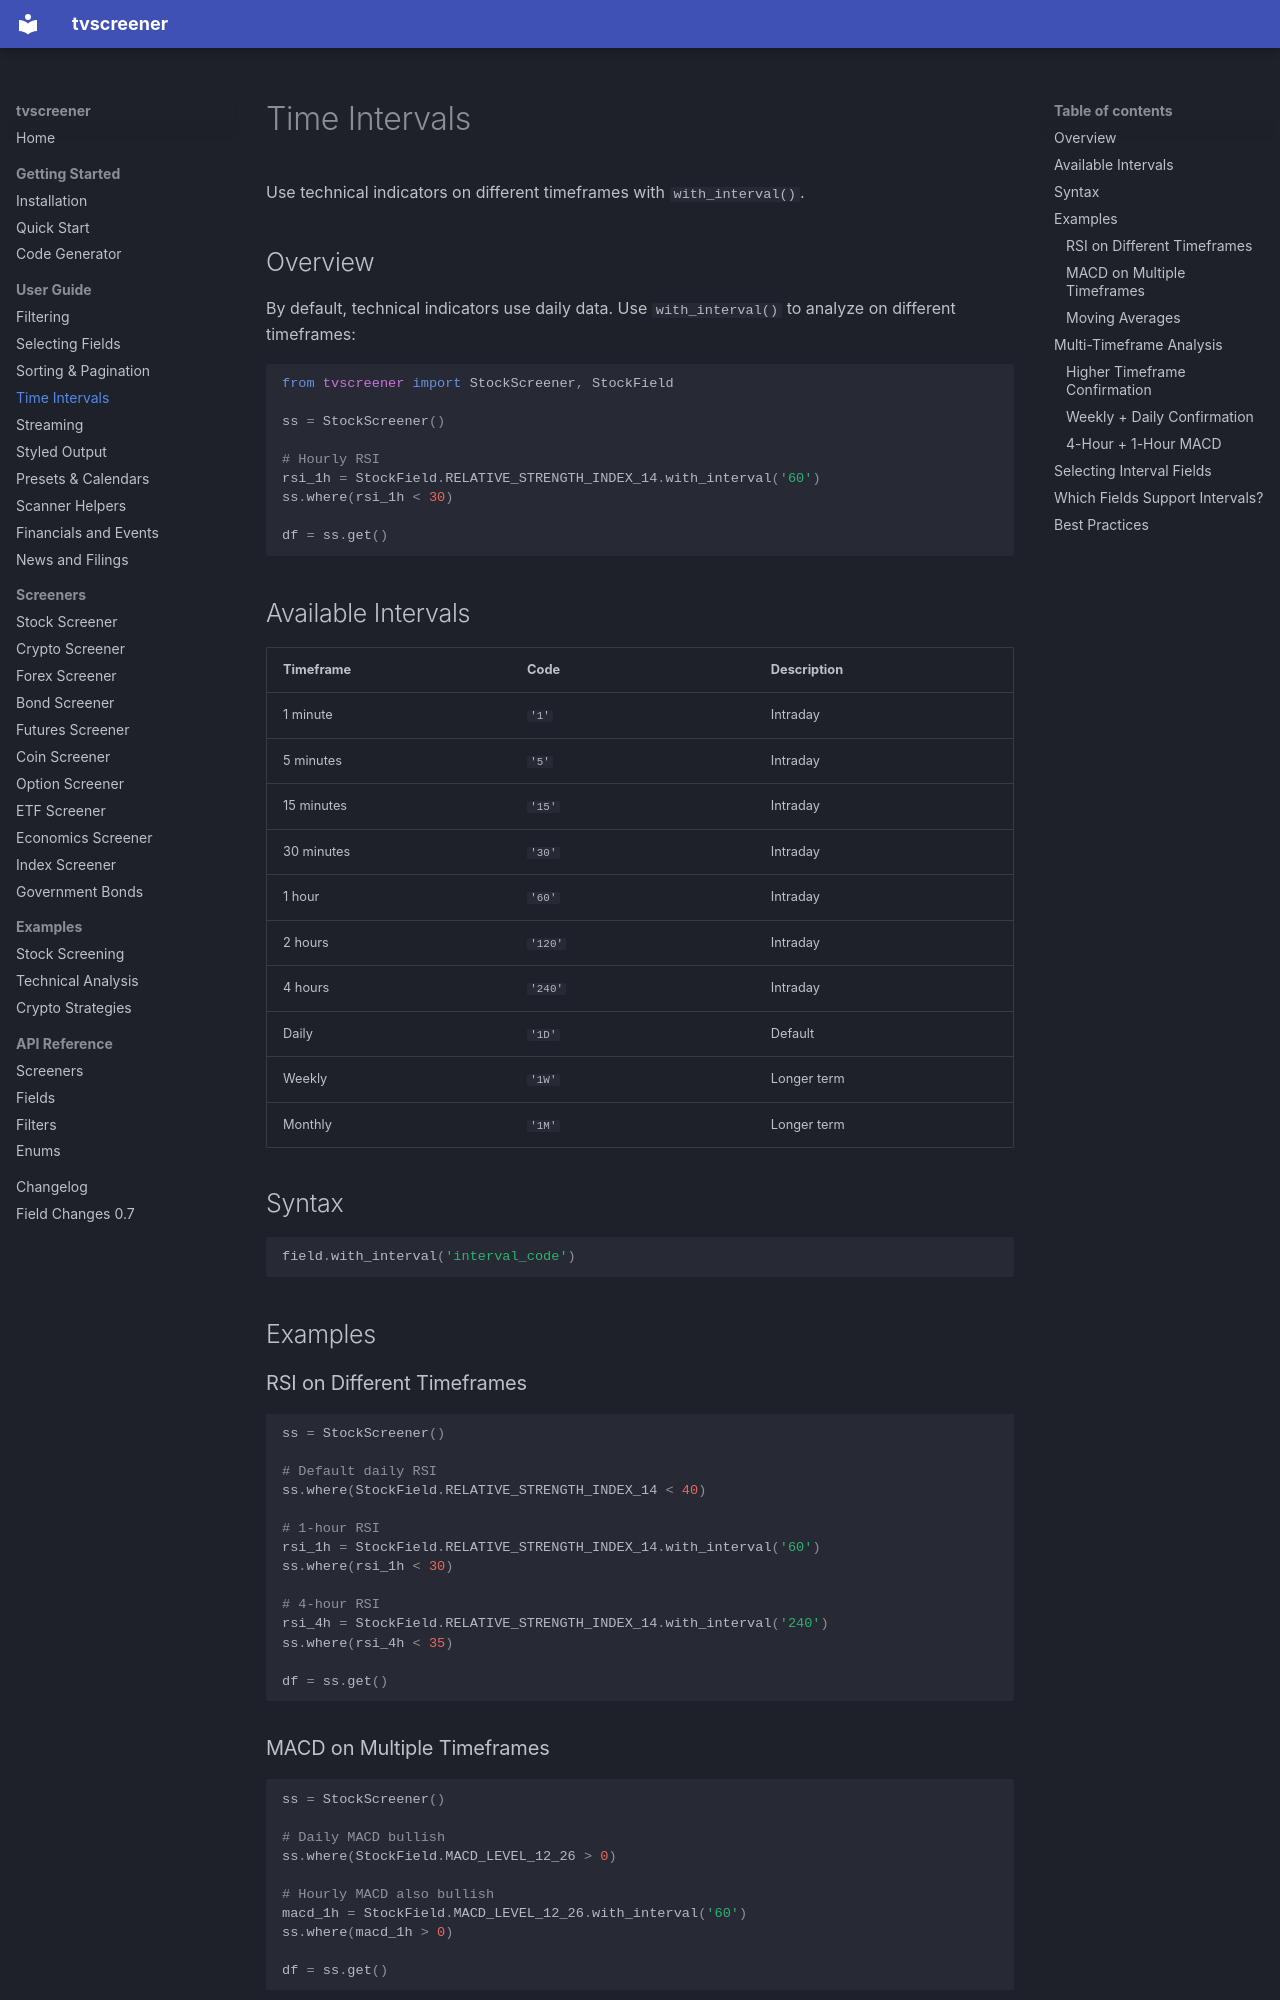

repository: deepentropy/tvscreener · page: guide/time-intervals/index.html · generator: mkdocs

# Time Intervals

Use technical indicators on different timeframes with `with_interval()`.

## Overview

By default, technical indicators use daily data. Use `with_interval()` to analyze on different timeframes:

```python
from tvscreener import StockScreener, StockField

ss = StockScreener()

# Hourly RSI
rsi_1h = StockField.RELATIVE_STRENGTH_INDEX_14.with_interval('60')
ss.where(rsi_1h < 30)

df = ss.get()
```

## Available Intervals

| Timeframe | Code | Description |
|-----------|------|-------------|
| 1 minute | `'1'` | Intraday |
| 5 minutes | `'5'` | Intraday |
| 15 minutes | `'15'` | Intraday |
| 30 minutes | `'30'` | Intraday |
| 1 hour | `'60'` | Intraday |
| 2 hours | `'120'` | Intraday |
| 4 hours | `'240'` | Intraday |
| Daily | `'1D'` | Default |
| Weekly | `'1W'` | Longer term |
| Monthly | `'1M'` | Longer term |

## Syntax

```python
field.with_interval('interval_code')
```

## Examples

### RSI on Different Timeframes

```python
ss = StockScreener()

# Default daily RSI
ss.where(StockField.RELATIVE_STRENGTH_INDEX_14 < 40)

# 1-hour RSI
rsi_1h = StockField.RELATIVE_STRENGTH_INDEX_14.with_interval('60')
ss.where(rsi_1h < 30)

# 4-hour RSI
rsi_4h = StockField.RELATIVE_STRENGTH_INDEX_14.with_interval('240')
ss.where(rsi_4h < 35)

df = ss.get()
```

### MACD on Multiple Timeframes

```python
ss = StockScreener()

# Daily MACD bullish
ss.where(StockField.MACD_LEVEL_12_26 > 0)

# Hourly MACD also bullish
macd_1h = StockField.MACD_LEVEL_12_26.with_interval('60')
ss.where(macd_1h > 0)

df = ss.get()
```

### Moving Averages

```python
ss = StockScreener()

# Price above weekly 50 SMA
sma50_weekly = StockField.SIMPLE_MOVING_AVERAGE_50.with_interval('1W')
ss.where(StockField.PRICE > sma50_weekly)

df = ss.get()
```

## Multi-Timeframe Analysis
